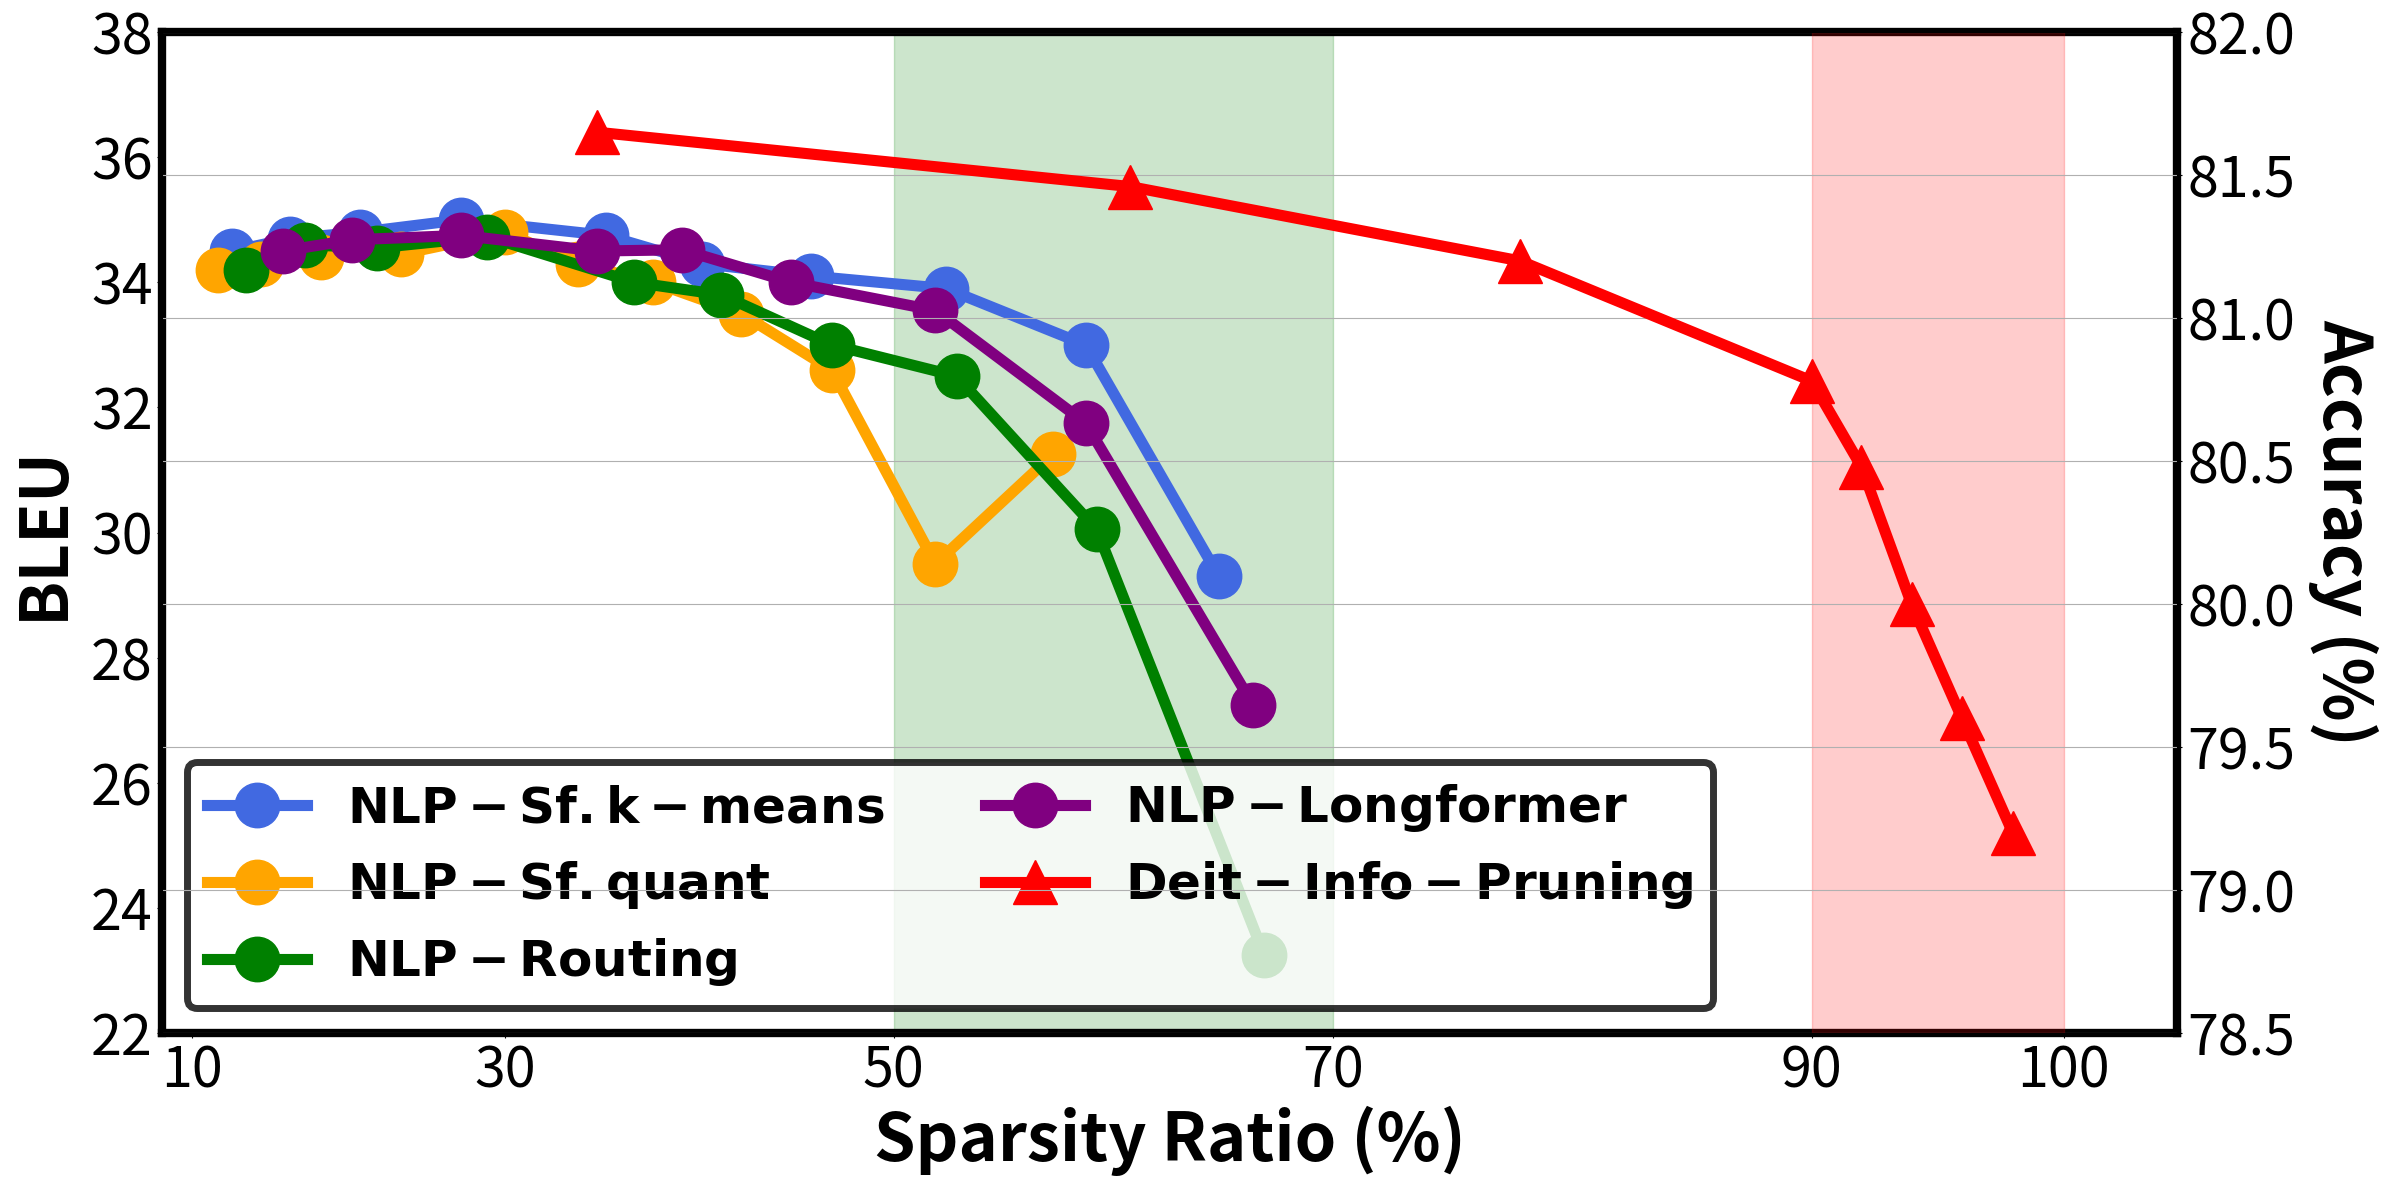

Write the Python code that produced this figure.
import matplotlib; matplotlib.use('agg')
import matplotlib.pyplot as plt
import os, sys
import numpy as np


axis_sparsity = [10,30,50,70,90,100]

k_means_sparsity = [13, 17, 21.5, 27.5, 35.5, 40.5, 46, 52.5, 59, 65]
k_means_BLEU = [34.5, 34.7, 34.8, 35, 34.75, 34.3, 34.1, 33.9, 33, 29.3]

quant_sparsity = [12, 15, 19, 24, 30, 34, 38, 42.5, 47, 52, 57.5]
quant_BLEU = [34.2, 34.3, 34.4, 34.45, 34.8, 34.3, 34, 33.5, 32.6, 29.5, 31.25]

routing_sparsity = [14, 18, 22.5, 29, 37, 41.5, 47, 53, 59.5, 67]
routing_BLEU = [34.2, 34.6, 34.55, 34.73, 34, 33.8, 33, 32.5, 30.05, 23.25]

longformer_sparsity = [16.5, 21, 27.5, 35, 39.5, 45, 52, 59, 66.5]
longformer_BLEU = [34.5, 34.68, 34.75, 34.5, 34.52, 34, 33.55, 31.75, 27.25]

vit_sparsity = [35, 61, 78, 90, 92, 94, 96, 98]
vit_acc = [81.65, 81.46, 81.2, 80.78, 80.48, 80, 79.6, 79.2,]

colors = ['purple','g','b','r','c', 'y', 'k']
marker = ['^', 's', 'p', 'o', '*', '>', 'h'] 
font_big = 54
font_mid = 48
font_leg = 36
font_small = 40
lw = 8

# ax is for NLP transformer
fig, ax = plt.subplots(1,1,figsize=(26, 13))
plt.subplots_adjust(wspace=0.1, hspace=0.35)
# ax2 is for vit
ax2 = ax.twinx()

ax.plot(k_means_sparsity[:], k_means_BLEU, c='royalblue', marker=marker[3], markersize=4*lw, label=r"$\bf{NLP-Sf. k-means}$", lw=lw)
ax.plot(quant_sparsity[:], quant_BLEU, c='orange', marker=marker[3], markersize=4*lw, label=r"$\bf{NLP-Sf. quant}$", lw=lw)
ax.plot(routing_sparsity[:], routing_BLEU, c='g', marker=marker[3], markersize=4*lw, label=r"$\bf{NLP-Routing}$", lw=lw)
ax.plot(longformer_sparsity[:], longformer_BLEU, c='purple', marker=marker[3], markersize=4*lw, label=r"$\bf{NLP-Longformer}$", lw=lw)

ax.plot(vit_sparsity[:], vit_acc, c=colors[3], marker=marker[0], markersize=4*lw, label=r"$\bf{Deit-Info-Pruning}$", lw=lw)
ax2.plot(vit_sparsity[:], vit_acc, c=colors[3], marker=marker[0], markersize=4*lw, label=r"$\bf{Deit-Info-Pruning)}$", lw=lw)

ax.fill_between(axis_sparsity, 0, 1, where=((np.array(axis_sparsity)<90) & (np.array(axis_sparsity)>30)),
    color='green', alpha=0.2, transform=ax.get_xaxis_transform())

ax2.fill_between(axis_sparsity, 0, 1, where=(np.array(axis_sparsity)>70),
    color='red', alpha=0.2, transform=ax2.get_xaxis_transform())

ax.set_ylim([22, 38])
ax2.set_ylim([78.5, 82])

ax.set_xlabel('Sparsity Ratio (%)', fontsize=font_mid, fontweight="bold", y=0.95)
ax.set_ylabel('BLEU', fontsize=font_mid, fontweight="bold", rotation=90, labelpad=10)
ax2.set_ylabel('Accuracy (%)', fontsize=font_mid, fontweight="bold", rotation=270, labelpad=60)

ax.legend(fontsize=font_mid)

# custom func for set xscale
def forward(x):
    return x**(1.3)

def inverse(x):
    return x**(1/1.3)

ax.set_xscale('function', functions=(forward, inverse))
ax.set_xticks(axis_sparsity)
ax.xaxis.set_tick_params(labelsize=font_small)
ax.set_xticklabels(axis_sparsity)
ax.yaxis.set_tick_params(labelsize=font_small)
ax2.yaxis.set_tick_params(labelsize=font_small)

ax.spines['bottom'].set_linewidth(6)
ax.spines['bottom'].set_color('black')
ax.spines['left'].set_linewidth(6)
ax.spines['left'].set_color('black')
ax.spines['top'].set_linewidth(6)
ax.spines['top'].set_color('black')
ax.spines['right'].set_linewidth(6)
ax.spines['right'].set_color('black')

leg = ax.legend(fontsize=font_leg, ncol=2, loc='lower left')
leg.get_frame().set_edgecolor("black")
leg.get_frame().set_linewidth(5)
plt.grid()
plt.savefig('sparsity_nlp_vs_vit.png')
# plt.savefig('sparsity_nlp_vs_vit.pdf')
# plt.savefig('sparsity_nlp_vs_vit.svg')